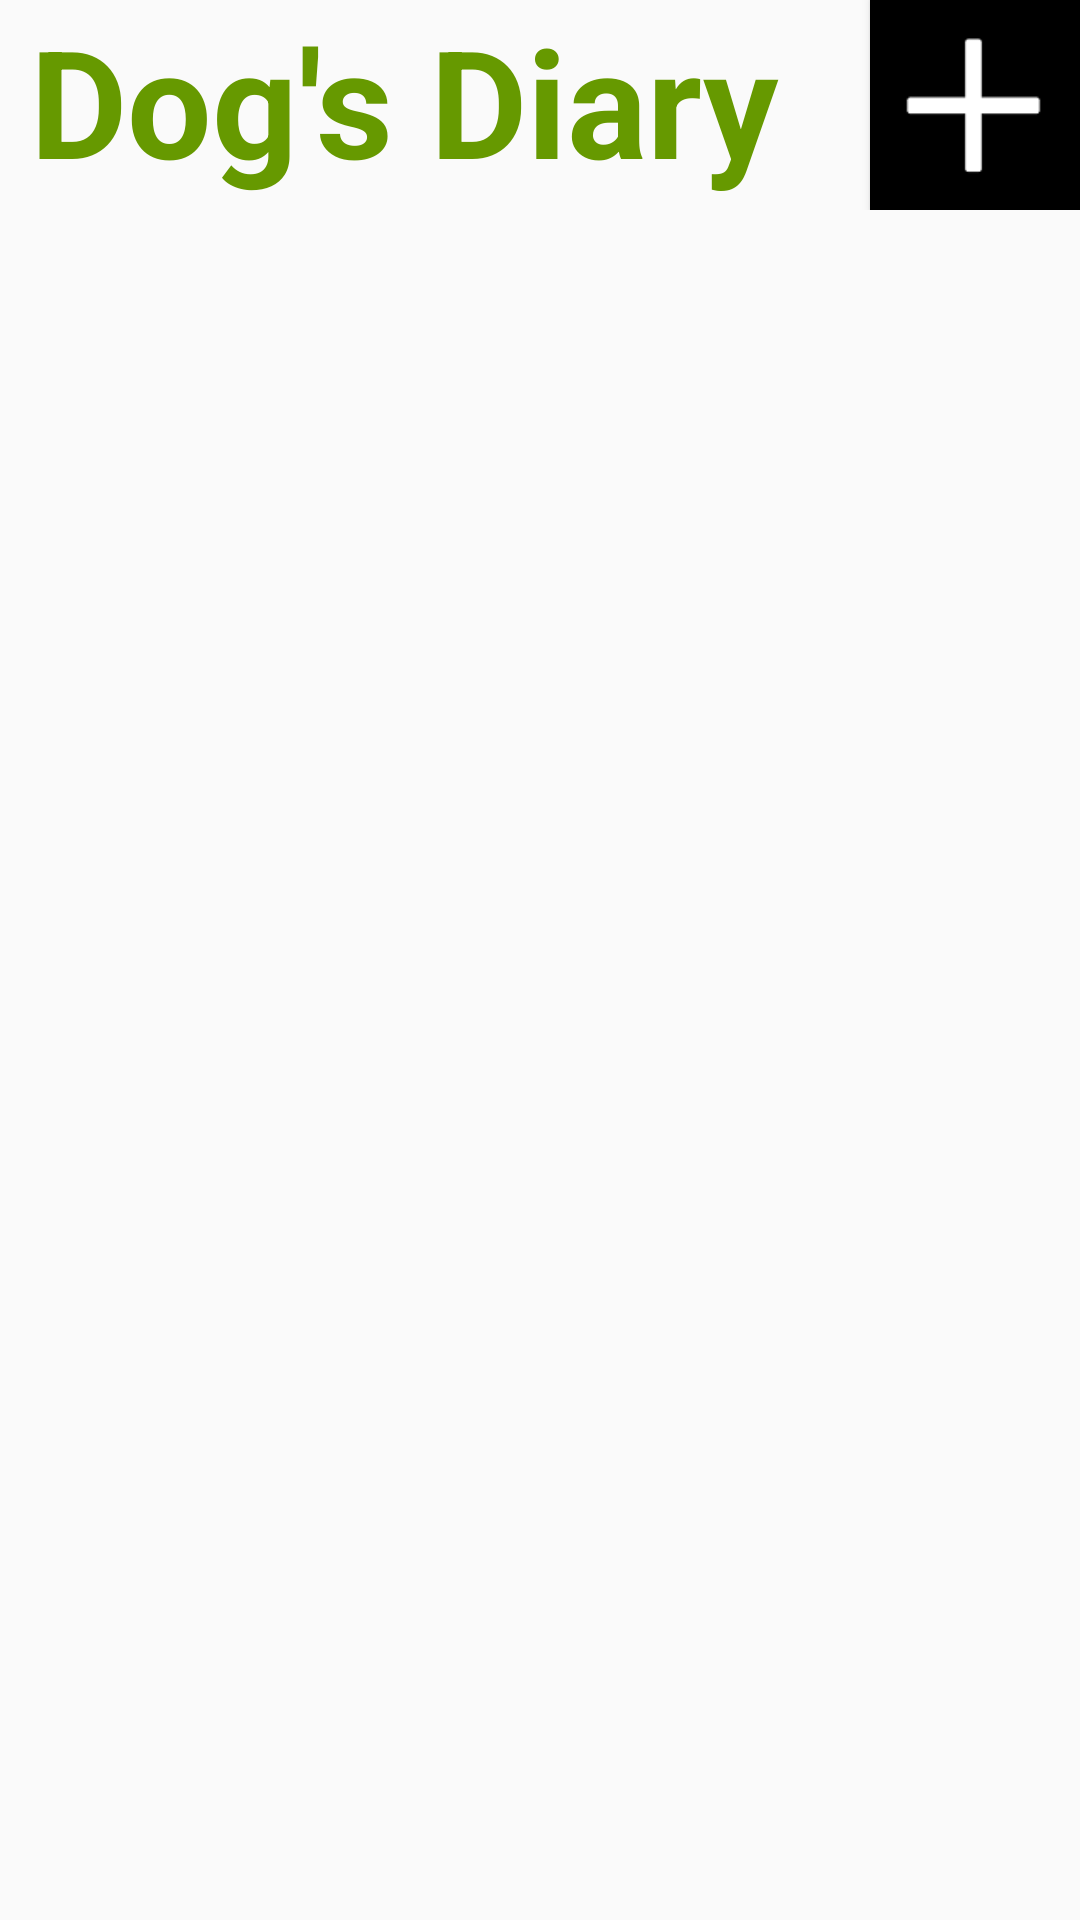

Reconstruct the res/layout file that produces this screen, plus the resources it refers to.
<!-- AndroidManifest.xml: application theme Theme.AppCompat.Light -->
<!-- res/layout/activity_diary.xml -->
<?xml version="1.0" encoding="utf-8"?>
<LinearLayout xmlns:android="http://schemas.android.com/apk/res/android"
    xmlns:tools="http://schemas.android.com/tools"
    android:layout_width="match_parent"
    android:layout_height="match_parent"
    tools:context="com.example.user.dogslife.Diary"
    android:orientation="vertical">

    <RelativeLayout
        android:layout_width="match_parent"
        android:layout_height="70dp">

    <TextView
        android:layout_width="wrap_content"
        android:layout_height="wrap_content"
        android:text="Dog's Diary"
        android:textSize="50dp"
        android:textColor="@android:color/holo_green_dark"
        android:paddingLeft="10dp"
        android:textStyle="bold"/>

        <Button
            android:layout_width="70dp"
            android:layout_height="70dp"
            android:background="@drawable/plus"
            android:id="@+id/Plus"
            android:layout_alignParentTop="true"
            android:layout_alignParentRight="true"
            android:layout_alignParentEnd="true" />

    </RelativeLayout>

    <ListView
        android:id="@+id/listview"
        android:layout_width="match_parent"
        android:layout_height="match_parent"
        android:paddingTop="20dp"
        android:contextClickable="false"
        android:dividerHeight="7dp"
        android:divider="#ffffff" />

</LinearLayout>
<!-- resources referenced by this layout -->
<resources>
  <!-- drawable plus: png bitmap (drawable, 651 bytes) -->
</resources>
